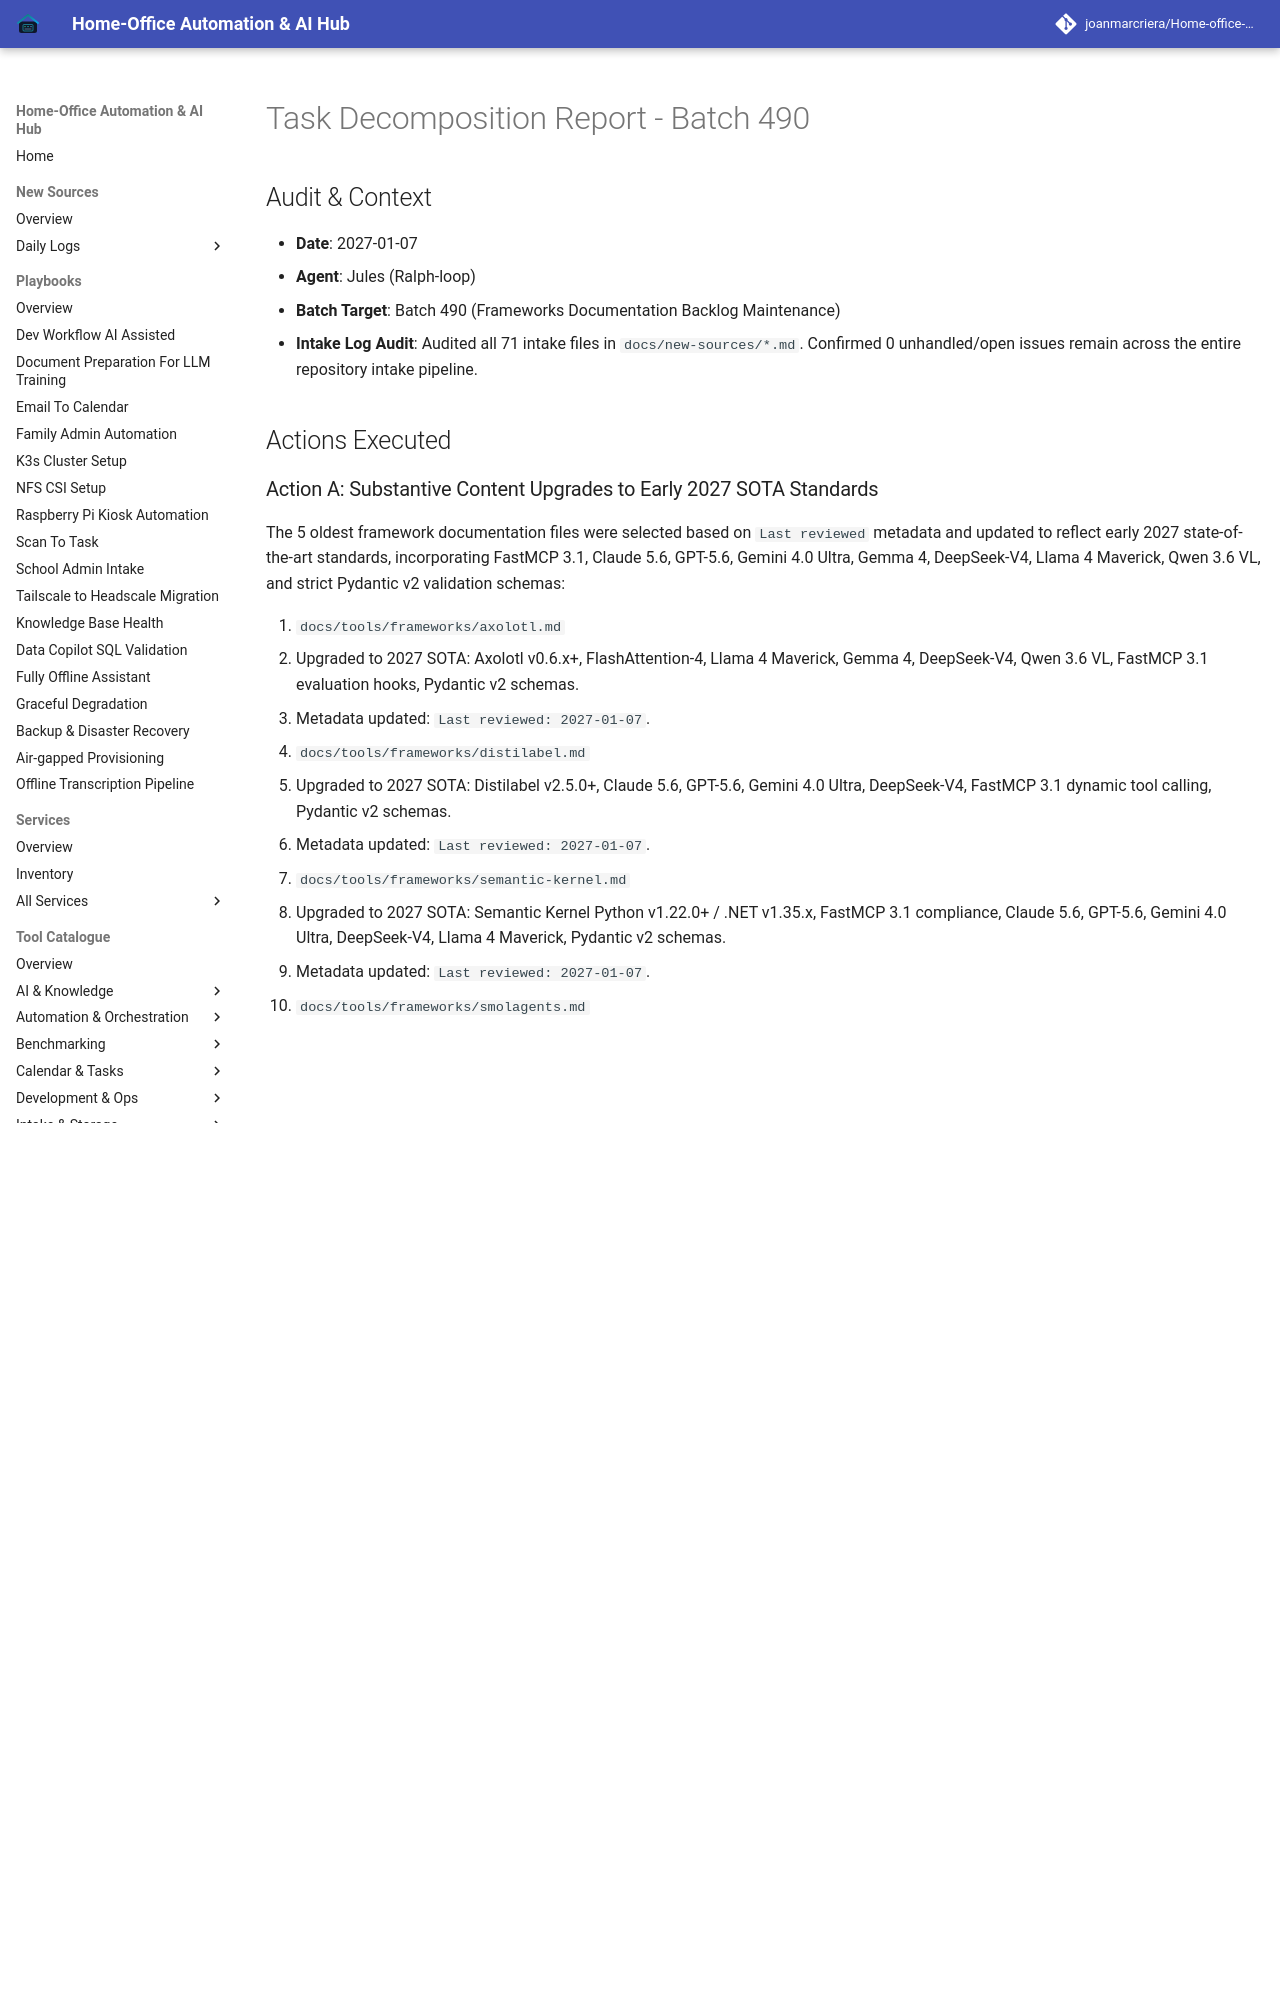

repository: joanmarcriera/Home-office-automations · page: reports/task-decomposition-batch-490/index.html · generator: mkdocs

# Task Decomposition Report - Batch 490

## Audit & Context
- **Date**: 2027-01-07
- **Agent**: Jules (Ralph-loop)
- **Batch Target**: Batch 490 (Frameworks Documentation Backlog Maintenance)
- **Intake Log Audit**: Audited all 71 intake files in `docs/new-sources/*.md`. Confirmed 0 unhandled/open issues remain across the entire repository intake pipeline.

## Actions Executed
